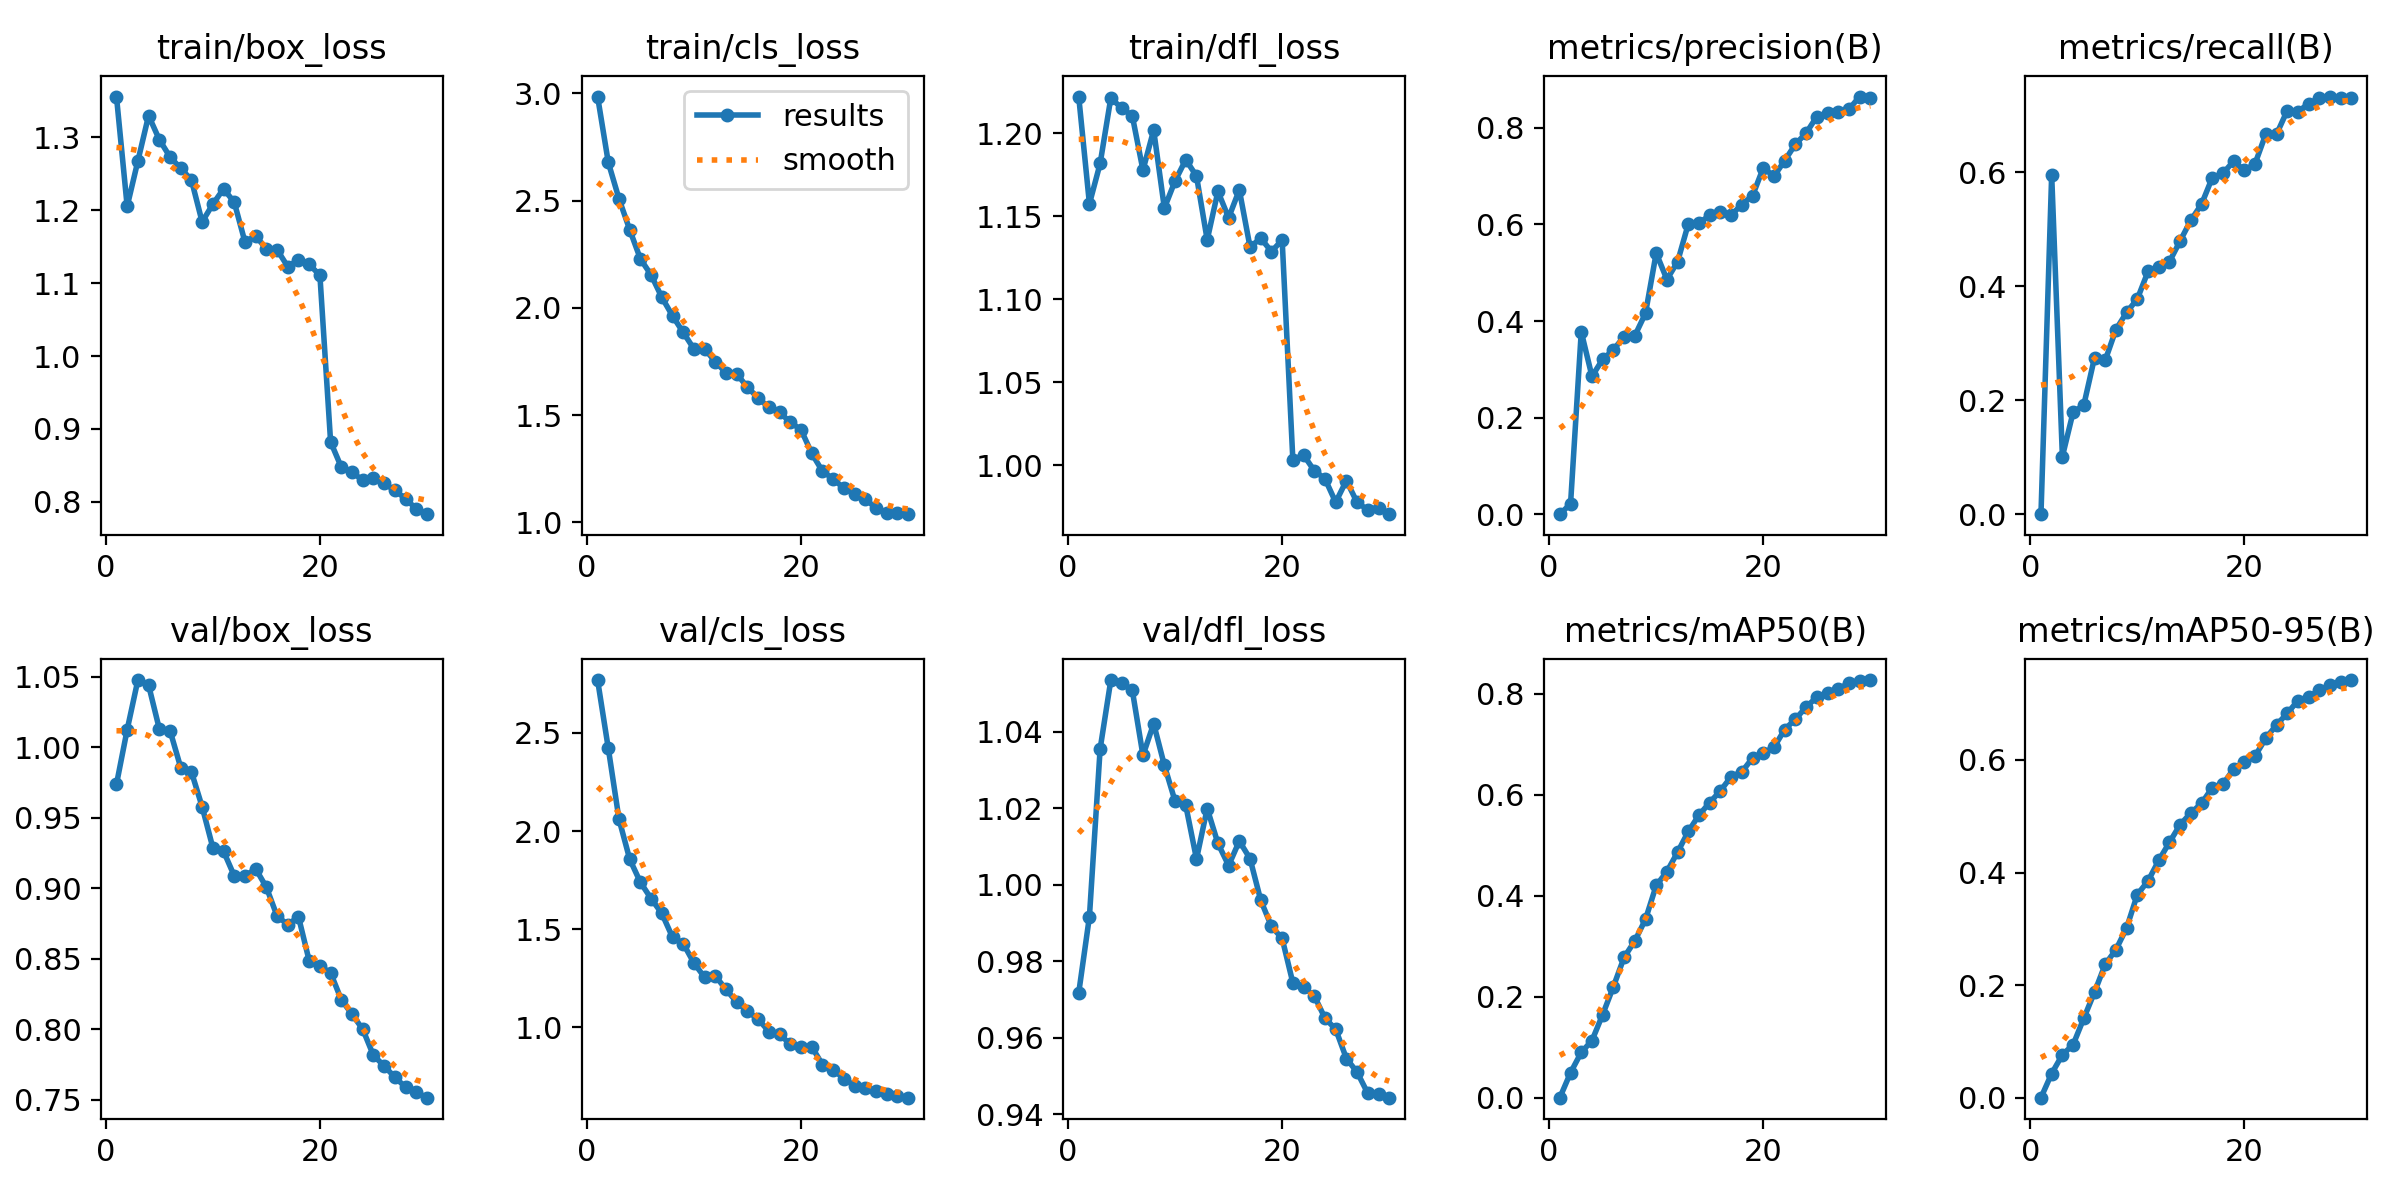

The file beside this chart, header and first rows:
epoch, train/box_loss, train/cls_loss, train/dfl_loss, metrics/precision(B), metrics/recall(B), metrics/mAP50(B), metrics/mAP50-95(B), val/box_loss, val/cls_loss, val/dfl_loss, lr/pg0, lr/pg1, lr/pg2
1, 1.356, 2.985, 1.222, 0, 0, 0, 0, 0.9739, 2.769, 0.9717, 9.724e-05, 9.724e-05, 9.724e-05
2, 1.205, 2.678, 1.157, 0.02121, 0.5958, 0.04953, 0.04291, 1.013, 2.421, 0.9916, 0.0001908, 0.0001908, 0.0001908
3, 1.268, 2.508, 1.182, 0.3777, 0.1012, 0.08969, 0.07625, 1.048, 2.06, 1.036, 0.0002671, 0.0002671, 0.0002671
4, 1.33, 2.364, 1.221, 0.2854, 0.179, 0.113, 0.09403, 1.044, 1.857, 1.054, 0.0002577, 0.0002577, 0.0002577
5, 1.297, 2.228, 1.215, 0.3206, 0.1916, 0.1646, 0.141, 1.013, 1.739, 1.053, 0.0002482, 0.0002482, 0.0002482
6, 1.273, 2.153, 1.211, 0.3404, 0.2747, 0.2198, 0.1874, 1.012, 1.656, 1.051, 0.0002388, 0.0002388, 0.0002388
7, 1.257, 2.049, 1.178, 0.3677, 0.2703, 0.2779, 0.2369, 0.9858, 1.58, 1.034, 0.0002293, 0.0002293, 0.0002293
8, 1.242, 1.963, 1.202, 0.3694, 0.324, 0.3104, 0.2628, 0.9827, 1.459, 1.042, 0.0002199, 0.0002199, 0.0002199
9, 1.184, 1.885, 1.155, 0.416, 0.3544, 0.3533, 0.3016, 0.958, 1.427, 1.031, 0.0002104, 0.0002104, 0.0002104
10, 1.208, 1.808, 1.171, 0.5408, 0.3779, 0.4204, 0.361, 0.9289, 1.328, 1.022, 0.000201, 0.000201, 0.000201
11, 1.229, 1.809, 1.184, 0.4859, 0.4263, 0.4478, 0.3849, 0.9264, 1.254, 1.021, 0.0001915, 0.0001915, 0.0001915
12, 1.211, 1.748, 1.174, 0.5229, 0.4344, 0.4863, 0.4215, 0.9089, 1.261, 1.007, 0.0001821, 0.0001821, 0.0001821
13, 1.156, 1.697, 1.136, 0.6014, 0.4434, 0.5274, 0.4537, 0.9087, 1.193, 1.02, 0.0001726, 0.0001726, 0.0001726
14, 1.165, 1.692, 1.165, 0.6031, 0.4799, 0.5599, 0.4852, 0.9139, 1.127, 1.011, 0.0001632, 0.0001632, 0.0001632
15, 1.147, 1.629, 1.149, 0.6187, 0.5161, 0.5845, 0.5058, 0.9009, 1.081, 1.005, 0.0001537, 0.0001537, 0.0001537
16, 1.146, 1.58, 1.166, 0.625, 0.5445, 0.608, 0.523, 0.8804, 1.042, 1.011, 0.0001443, 0.0001443, 0.0001443
17, 1.123, 1.536, 1.131, 0.6195, 0.5909, 0.6359, 0.5509, 0.8743, 0.9787, 1.007, 0.0001349, 0.0001349, 0.0001349
18, 1.132, 1.513, 1.137, 0.6412, 0.5986, 0.6453, 0.5569, 0.8799, 0.9657, 0.9959, 0.0001254, 0.0001254, 0.0001254
19, 1.126, 1.466, 1.129, 0.6596, 0.62, 0.6729, 0.5843, 0.8486, 0.9127, 0.9891, 0.000116, 0.000116, 0.000116
20, 1.111, 1.432, 1.136, 0.7173, 0.6036, 0.6832, 0.5968, 0.8449, 0.8975, 0.9859, 0.0001065, 0.0001065, 0.0001065
21, 0.8822, 1.322, 1.003, 0.6998, 0.6157, 0.6939, 0.6072, 0.8401, 0.9008, 0.9743, 9.7072e-05, 9.7072e-05, 9.7072e-05
22, 0.8476, 1.238, 1.006, 0.7322, 0.6677, 0.7292, 0.6387, 0.821, 0.8103, 0.9731, 8.7626e-05, 8.7626e-05, 8.7626e-05
23, 0.8405, 1.202, 0.9968, 0.7661, 0.6671, 0.7498, 0.6623, 0.8107, 0.7836, 0.9709, 7.8179e-05, 7.8179e-05, 7.8179e-05
24, 0.8298, 1.159, 0.992, 0.7891, 0.7087, 0.7735, 0.6828, 0.8001, 0.7392, 0.9651, 6.8733e-05, 6.8733e-05, 6.8733e-05
25, 0.8331, 1.133, 0.9778, 0.8234, 0.7068, 0.7935, 0.7055, 0.7815, 0.7022, 0.9622, 5.9287e-05, 5.9287e-05, 5.9287e-05
26, 0.8252, 1.109, 0.9909, 0.8311, 0.721, 0.8007, 0.7125, 0.7741, 0.6915, 0.9545, 4.984e-05, 4.984e-05, 4.984e-05
27, 0.8159, 1.066, 0.9777, 0.8336, 0.7305, 0.8104, 0.724, 0.766, 0.6739, 0.951, 4.0394e-05, 4.0394e-05, 4.0394e-05
28, 0.8041, 1.044, 0.9733, 0.8385, 0.7334, 0.8204, 0.7334, 0.759, 0.6592, 0.9454, 3.0947e-05, 3.0947e-05, 3.0947e-05
29, 0.7904, 1.043, 0.9741, 0.8649, 0.7305, 0.8262, 0.7387, 0.7554, 0.65, 0.9453, 2.1501e-05, 2.1501e-05, 2.1501e-05
30, 0.7831, 1.038, 0.9707, 0.8622, 0.7307, 0.8272, 0.742, 0.7516, 0.6416, 0.9443, 1.2055e-05, 1.2055e-05, 1.2055e-05
